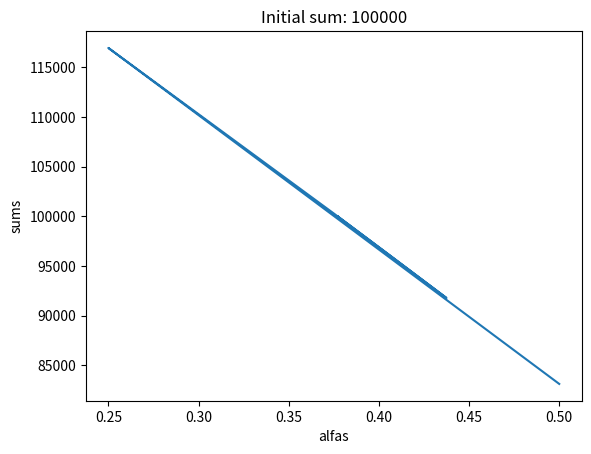

Source code (Python):
import numpy as np
import matplotlib.pyplot as plt
def BernoulliMedie(var_aleatoare, offset):
    weights = np.array(var_aleatoare[0]) + offset
    probs = var_aleatoare[1]
    return np.prod(np.power(weights, probs))

def getInvestingPercent(var_aleatoare, starting_sum):
    start = 0
    end = 1
    precision = 1

    while True:
        mid = (start + end) / 2
        res = BernoulliMedie(var_aleatoare, (1 - mid) * starting_sum)
        diff = res - starting_sum
        if abs(diff) < precision:
            return mid
        elif diff > 0:
            start = mid
        else:
            end = mid

def plotAlfas(var_aleatoare, starting_sum):
    start = 0
    end = 1

    results = []
    alfas = []

    for _ in range(1, 100):
        mid = (start + end) / 2
        res = BernoulliMedie(var_aleatoare, (1 - mid) * starting_sum)

        results.append(res)
        alfas.append(mid)

        if res > starting_sum:
            start = mid
        else:
            end = mid

        
    plt.plot(alfas, results)
    plt.title("Initial sum: " + str(starting_sum))
    plt.xlabel("alfas")
    plt.ylabel("sums")
    plt.show()

v = ([1, 2, 6, 22, 200, 1_000_000], [1/6] * 6)
w = 100_000

plotAlfas(v, w)

res = getInvestingPercent(v, w)
print(res)



